Run: headless pygame with SDL's dummy video driver; simulated clock (each Clock.tick advances the game by its frame time, no real sleeping); random seed 0; keys injected as events and as key.get_pressed() state; no mouse input.
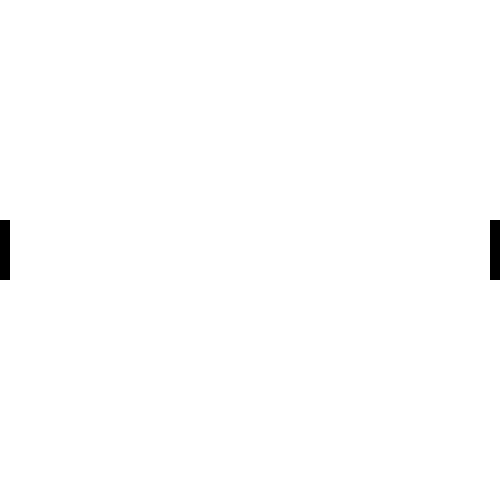
Frame 1 of 4 · flips 1–60 · no input
Frame 2 of 4 · flips 61–180 · tapped SPACE, RETURN · held RIGHT (→), D · screen unchanged from frame 1, image omitted
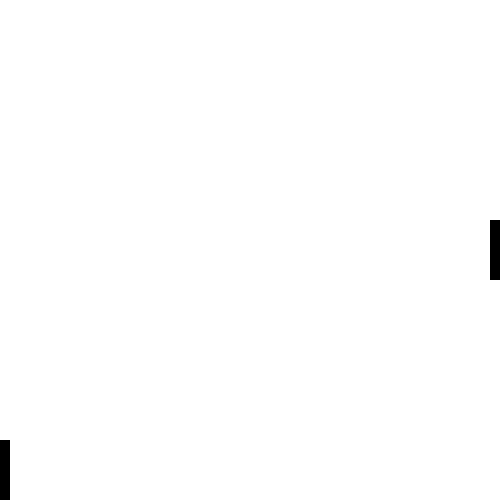
Frame 3 of 4 · flips 181–300 · held DOWN (↓), S
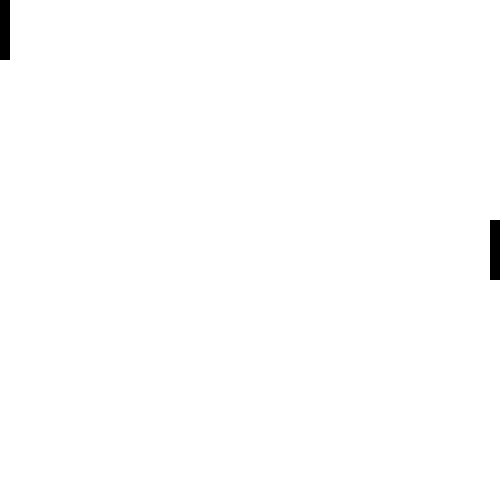
Frame 4 of 4 · flips 301–420 · held LEFT (←), A, UP (↑), W

The pygame program that drew these frames:

import pygame
import sys

# Initialize Pygame
pygame.init()

# Set up the screen dimensions
screen_width = 500
screen_height = 500
screen = pygame.display.set_mode((screen_width, screen_height))

# Set up colors
WHITE = (255, 255, 255)

# Paddle properties
paddle_width = 10
paddle_height = 60
paddle_speed = 5

# Initial positions of paddles
p1_pdl_y = screen_height // 2 - paddle_height // 2
p2_pdl_y = screen_height // 2 - paddle_height // 2

# Game loop
running = True
while running:
    for event in pygame.event.get():
        if event.type == pygame.QUIT:
            running = False

    # Clear the screen
    screen.fill(WHITE)

    # Handle keyboard input
    keys = pygame.key.get_pressed()
    if keys[pygame.K_w]:
        p1_pdl_y -= paddle_speed
    if keys[pygame.K_s]:
        p1_pdl_y += paddle_speed
    if keys[pygame.K_u]:
        p2_pdl_y -= paddle_speed
    if keys[pygame.K_j]:
        p2_pdl_y += paddle_speed

    # Ensure paddles stay within bounds
    p1_pdl_y = max(0, min(p1_pdl_y, screen_height - paddle_height))
    p2_pdl_y = max(0, min(p2_pdl_y, screen_height - paddle_height))

    # Draw paddles
    pygame.draw.rect(screen, (0, 0, 0), (0, p1_pdl_y, paddle_width, paddle_height))
    pygame.draw.rect(screen, (0, 0, 0), (screen_width - paddle_width, p2_pdl_y, paddle_width, paddle_height))

    # Update the display
    pygame.display.flip()

    # Delay for smooth animation
    pygame.time.delay(10)

# Quit Pygame
pygame.quit()
sys.exit()
